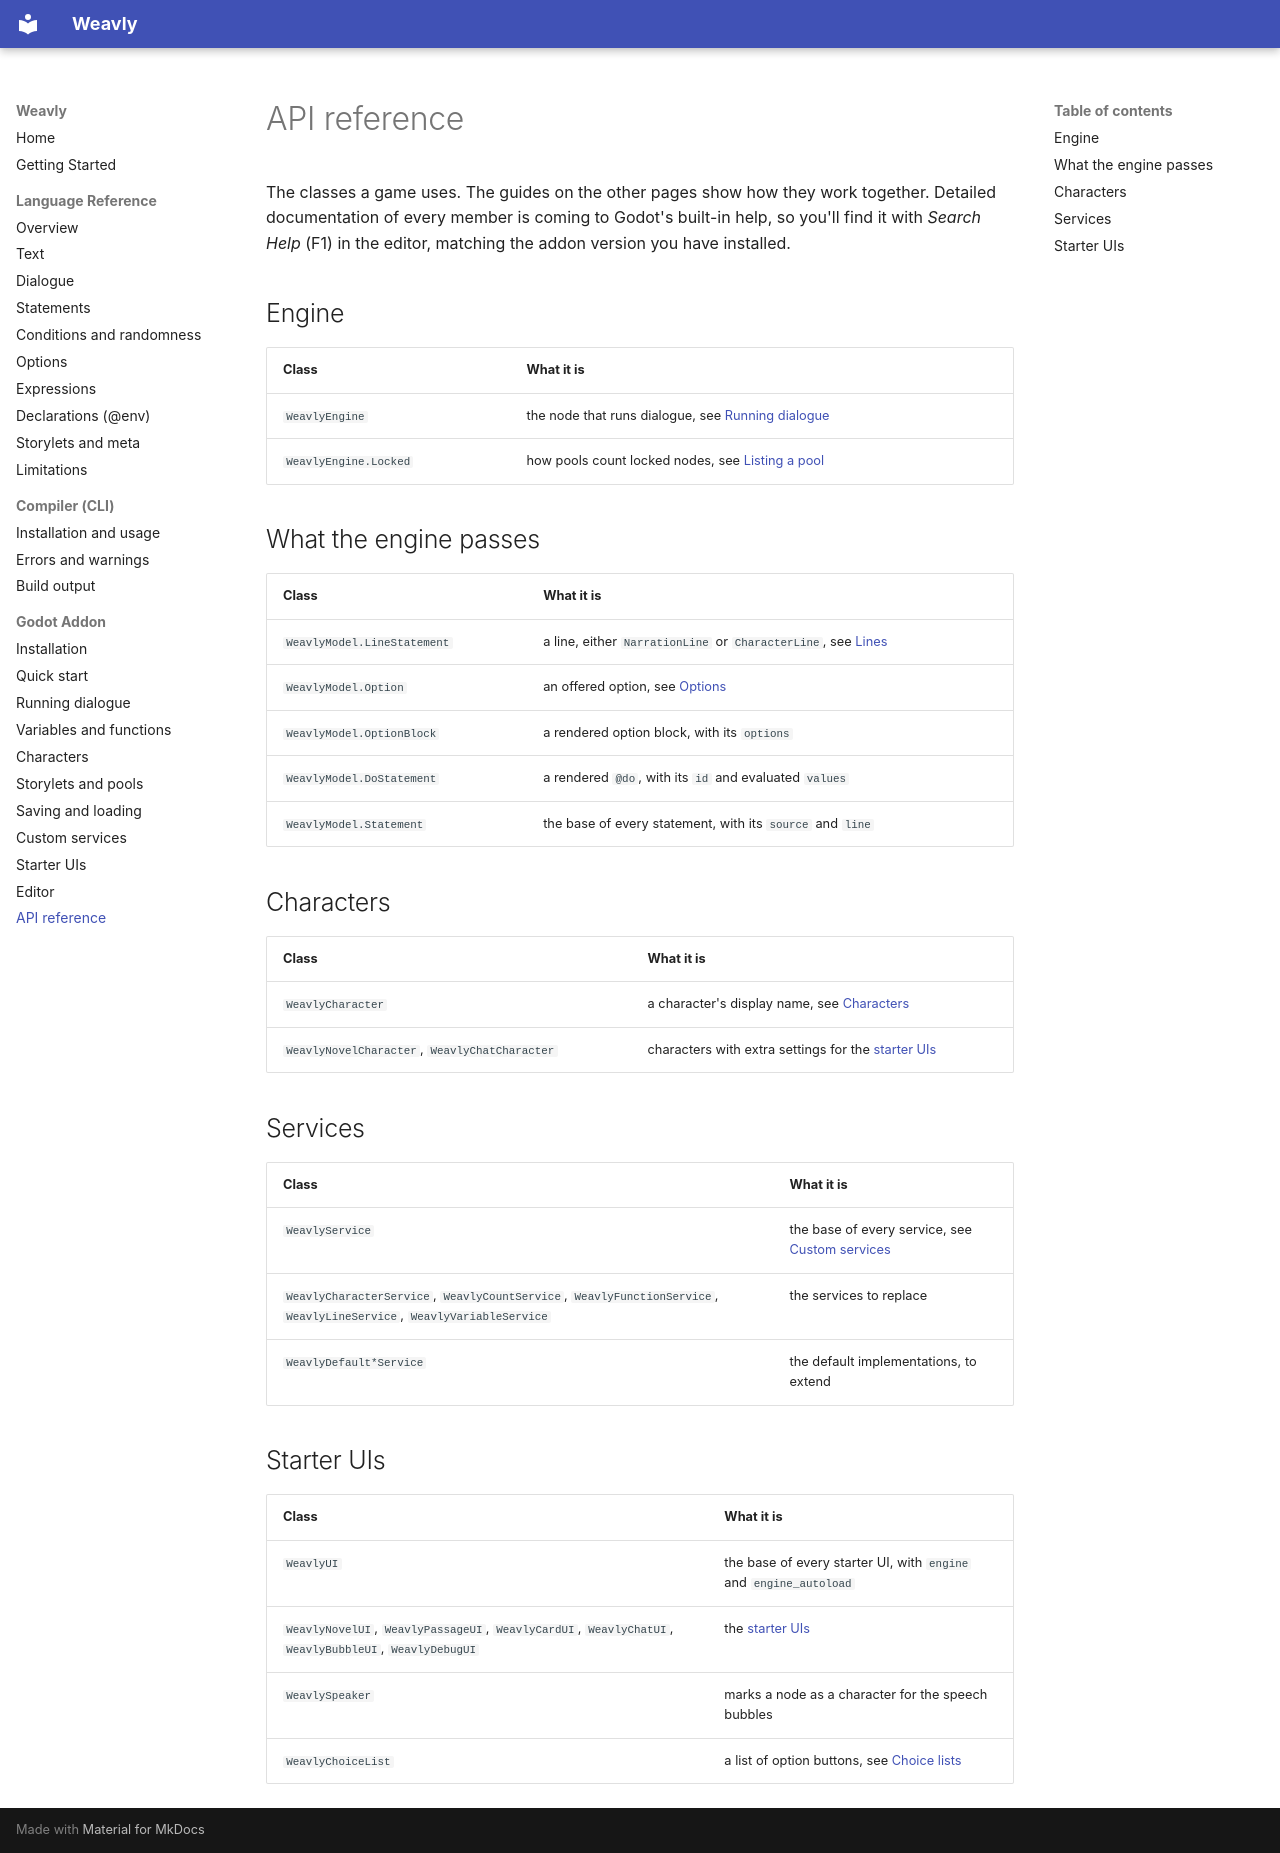

repository: weavly-lang/weavly-docs · page: godot/api/index.html · generator: mkdocs

# API reference

The classes a game uses. The guides on the other pages show how they work together. Detailed documentation of every member is coming to Godot's built-in help, so you'll find it with *Search Help* (F1) in the editor, matching the addon version you have installed.

## Engine

| Class | What it is |
|---|---|
| `WeavlyEngine` | the node that runs dialogue, see [Running dialogue](engine.md) |
| `WeavlyEngine.Locked` | how pools count locked nodes, see [Listing a pool](storylets.md#listing-a-pool) |

## What the engine passes

| Class | What it is |
|---|---|
| `WeavlyModel.LineStatement` | a line, either `NarrationLine` or `CharacterLine`, see [Lines](engine.md#lines) |
| `WeavlyModel.Option` | an offered option, see [Options](engine.md#options) |
| `WeavlyModel.OptionBlock` | a rendered option block, with its `options` |
| `WeavlyModel.DoStatement` | a rendered `@do`, with its `id` and evaluated `values` |
| `WeavlyModel.Statement` | the base of every statement, with its `source` and `line` |

## Characters

| Class | What it is |
|---|---|
| `WeavlyCharacter` | a character's display name, see [Characters](characters.md) |
| `WeavlyNovelCharacter`, `WeavlyChatCharacter` | characters with extra settings for the [starter UIs](ui.md#characters) |

## Services

| Class | What it is |
|---|---|
| `WeavlyService` | the base of every service, see [Custom services](services.md) |
| `WeavlyCharacterService`, `WeavlyCountService`, `WeavlyFunctionService`, `WeavlyLineService`, `WeavlyVariableService` | the services to replace |
| `WeavlyDefault*Service` | the default implementations, to extend |

## Starter UIs

| Class | What it is |
|---|---|
| `WeavlyUI` | the base of every starter UI, with `engine` and `engine_autoload` |
| `WeavlyNovelUI`, `WeavlyPassageUI`, `WeavlyCardUI`, `WeavlyChatUI`, `WeavlyBubbleUI`, `WeavlyDebugUI` | the [starter UIs](ui.md) |
| `WeavlySpeaker` | marks a node as a character for the speech bubbles |
| `WeavlyChoiceList` | a list of option buttons, see [Choice lists](ui.md#choice-lists) |
